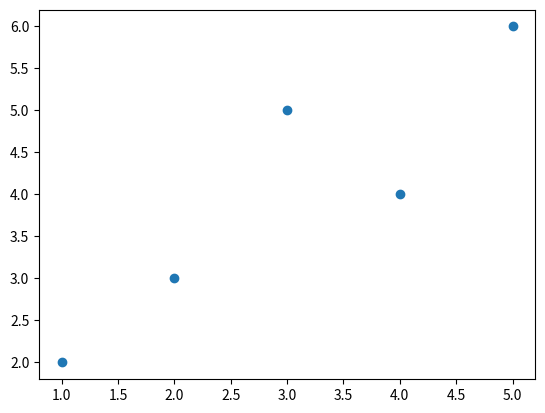

This figure's Python source:
import matplotlib.pyplot as plt

# 設定座標點的x, y值
x = [1, 2, 3, 4, 5]
y = [2, 3, 5, 4, 6]

# 繪製座標點圖
plt.scatter(x, y)

# 顯示圖形
plt.show()
